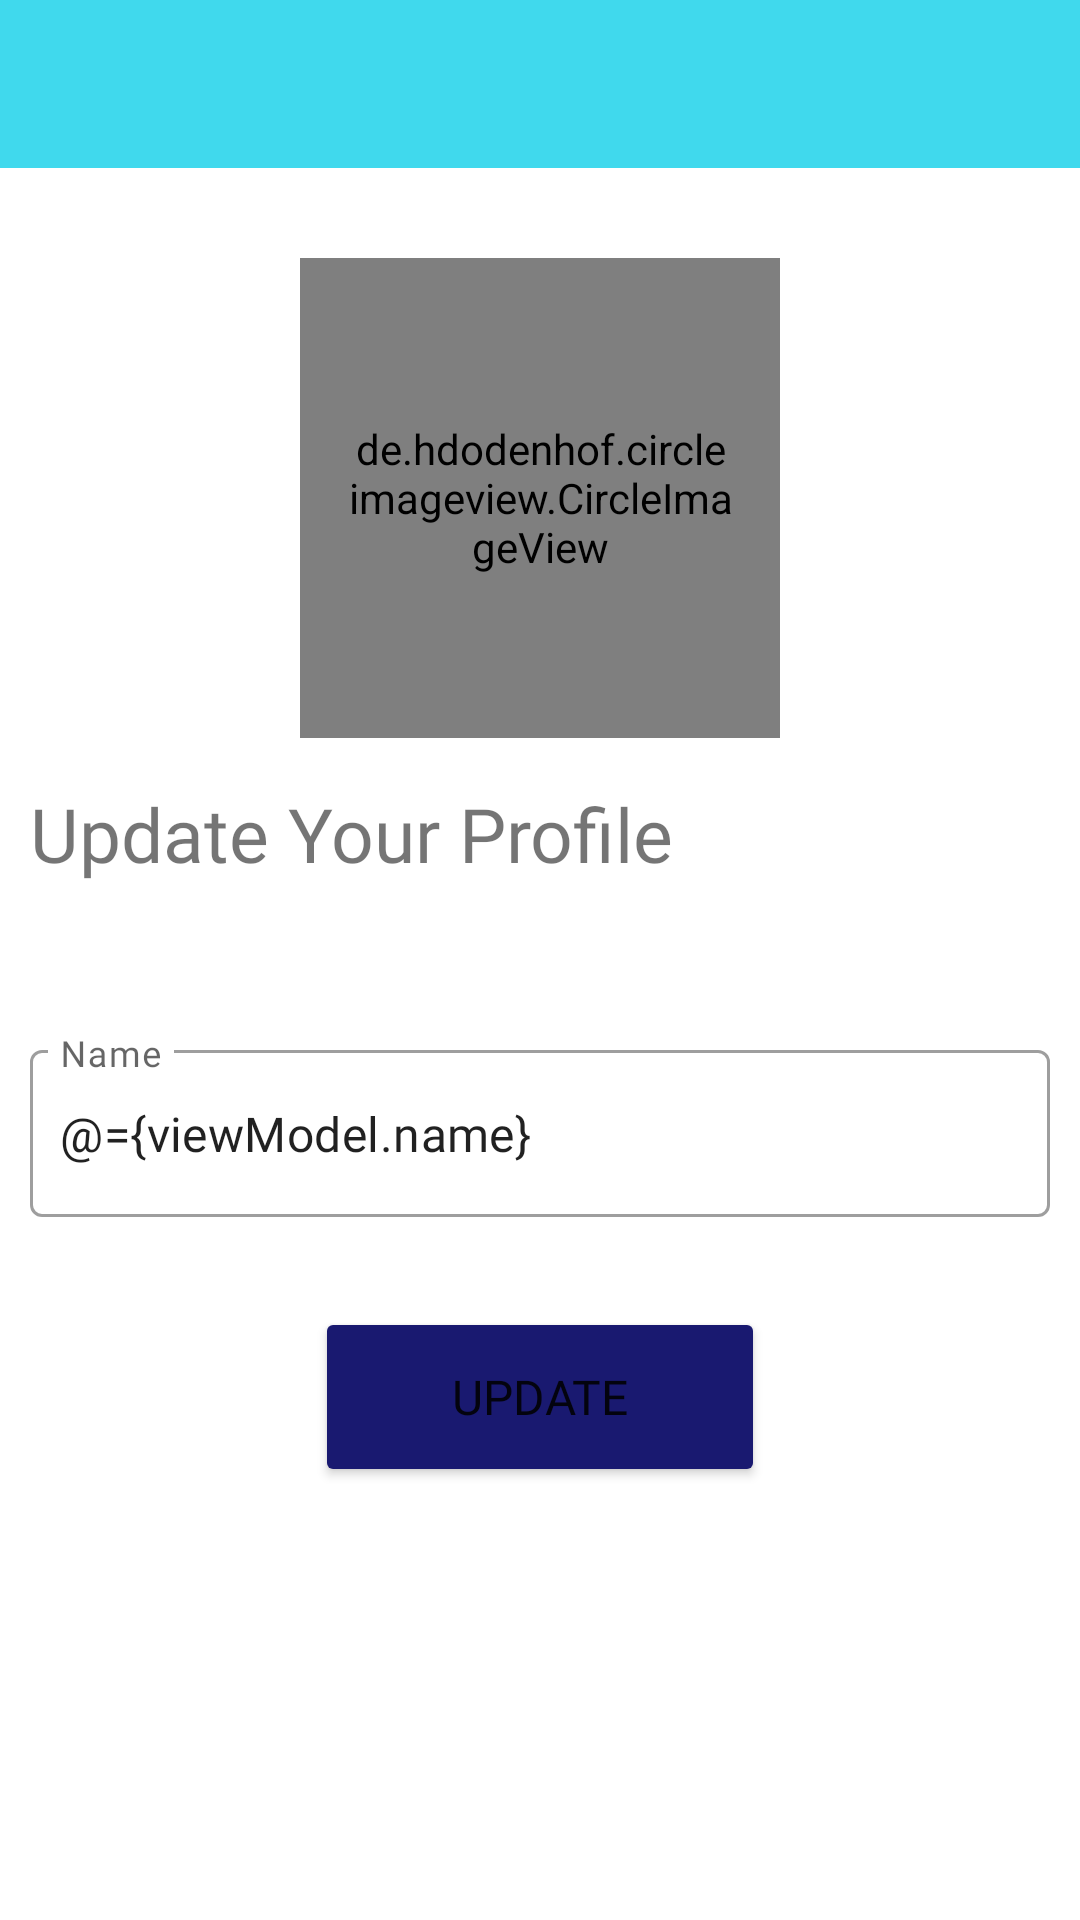

Android layout source for this screen:
<!-- AndroidManifest.xml: application theme Theme.ChatMessager -->
<!-- res/layout/fragment_setting.xml -->
<?xml version="1.0" encoding="utf-8"?>
<layout xmlns:app="http://schemas.android.com/apk/res-auto">
    <data>
        <variable
            name="viewModel"
            type="com.example.chatmessager.mvvm.ChatAppViewModel" />
    </data>
    <ScrollView xmlns:android="http://schemas.android.com/apk/res/android"
        xmlns:tools="http://schemas.android.com/tools"
        android:layout_width="match_parent"
        android:layout_height="match_parent"
        tools:context=".fragments.SettingFragment">
        <LinearLayout
            android:layout_width="match_parent"
            android:layout_height="match_parent"
            android:orientation="vertical"
            android:id="@+id/settingChatContainer"
            xmlns:tools="http://schemas.android.com/tools"
            >
            <androidx.appcompat.widget.Toolbar
                android:layout_width="match_parent"
                android:layout_height="?attr/actionBarSize"
                android:id="@+id/toolbarMain"
                android:background="#40D9ED">
                <ImageView
                    android:layout_width="30dp"
                    android:layout_height="30dp"
                    android:src="@drawable/back"
                    android:id="@+id/settingBackBtn"
                    android:layout_marginEnd="10dp"/>
            </androidx.appcompat.widget.Toolbar>
            <de.hdodenhof.circleimageview.CircleImageView
                android:layout_width="160dp"
                android:layout_height="160dp"
                android:id="@+id/settingUpdateImage"
                android:layout_marginBottom="15dp"
                android:layout_marginTop="30dp"
                android:src="@drawable/person"
                android:layout_gravity="center"
                android:padding="15dp"
                app:civ_border_width="1dp"
                app:civ_border_color="#FE2C54"/>
            <TextView
                android:layout_width="match_parent"
                android:layout_height="wrap_content"
                android:layout_marginBottom="40dp"
                android:id="@+id/titleText"
                android:fontFamily="@font/nunito_bold"
                android:gravity="start"
                android:text="Update Your Profile"
                android:textSize="25sp"
                android:layout_marginLeft="10dp"
                />
            <com.google.android.material.textfield.TextInputLayout
                android:layout_width="fill_parent"
                android:layout_height="wrap_content"
                android:layout_margin="10dp"
                style="@style/Widget.MaterialComponents.TextInputLayout.OutlinedBox"
                android:background="@android:color/transparent"
                app:boxBackgroundColor="@android:color/transparent"
                >
                <EditText
                    android:layout_width="match_parent"
                    android:layout_height="wrap_content"
                    android:id="@+id/settingUpdateName"
                    android:ems="10"
                    android:text="@={viewModel.name}"
                    android:hint="Name"
                    android:fontFamily="@font/nunito_bold"
                    android:importantForAutofill="no"
                    android:inputType="textCapWords"
                    android:maxLength="25"
                    android:paddingStart="10dp"
                    android:paddingEnd="0dp"
                    tools:background="@android:color/transparent"
                    />
            </com.google.android.material.textfield.TextInputLayout>
            <Button
                android:layout_width="150dp"
                android:layout_height="60dp"
                android:id="@+id/settingUpdateButton"
                android:layout_marginTop="20dp"
                android:backgroundTint="#191970"
                android:text="Update"
                android:fontFamily="@font/nunito_bold"
                android:layout_gravity="center"
                android:textSize="16sp"
                />

            <androidx.constraintlayout.widget.Guideline
                android:layout_width="wrap_content"
                android:layout_height="wrap_content"
                android:id="@+id/guideline50"
                android:orientation="horizontal"
                app:layout_constraintGuide_percent=".5"/>
            <View
                android:layout_width="wrap_content"
                android:layout_height="0dp"
                android:layout_weight="1"/>
        </LinearLayout>

    </ScrollView>

</layout>
<!-- resources referenced by this layout -->
<resources>
  <style name="Theme.ChatMessager" parent="Theme.MaterialComponents.DayNight.NoActionBar">
          
          <item name="colorPrimary">@color/purple_500</item>
          <item name="colorPrimaryVariant">@color/purple_700</item>
          <item name="colorOnPrimary">@color/white</item>
          
          <item name="colorSecondary">@color/teal_200</item>
          <item name="colorSecondaryVariant">@color/teal_700</item>
          <item name="colorOnSecondary">@color/black</item>
          
          <item name="android:statusBarColor">?attr/colorPrimaryVariant</item>
          
      </style>
  <!-- not gathered from this repository: default colours our renderer supplied (Android Studio template values) -->
  <color name="purple_500">#FF6200EE</color>
  <color name="purple_700">#FF3700B3</color>
  <color name="teal_200">#FF03DAC5</color>
  <color name="teal_700">#FF018786</color>
  <color name="black">#FF000000</color>
  <color name="white">#FFFFFFFF</color>
</resources>
